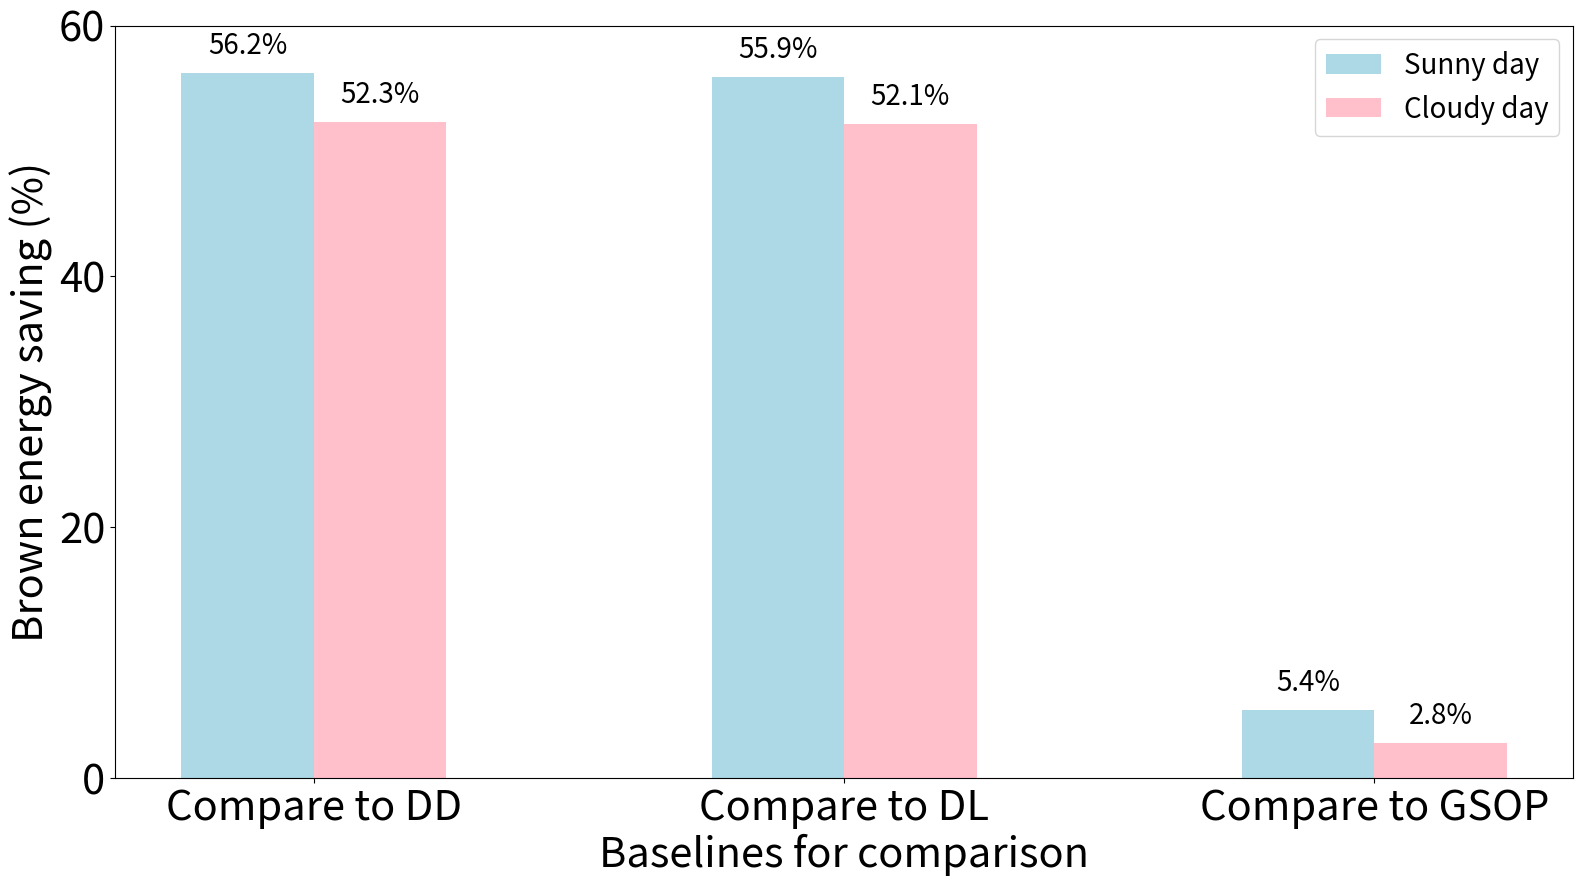

Write the Python code that produced this figure. (Note: this script raises an exception after producing the figure.)
import matplotlib.pyplot as plt
import numpy as np

# 定义Baseline和相应的棕色能源节省百分比
algorithms = ['Compare to DD', 'Compare to DL', 'Compare to GSOP']
compare_sunny = [100 * (2939374.24 - 1287939.70) / 2939374.24, 100 * (2919173.80 - 1287939.70) / 2919173.80, 100 * (1361133.73 - 1287939.70) / 1361133.73]
compare_cloudy = [100 * (3026637.90 - 1442824.52) / 3026637.90, 100 * (3012769.12 - 1442824.52) / 3012769.12, 100 * (1483752.57 - 1442824.52) / 1483752.57]

# 设置柱状图的宽度
bar_width = 0.25
index = np.arange(len(algorithms))

# 创建图形
fig, ax = plt.subplots(figsize=(16, 9),dpi=500)

# 绘制Sunny和Cloudy的棕色能源节省柱状图
bars_sunny = ax.bar(index, compare_sunny, bar_width, label='Sunny day', color='lightblue')
bars_cloudy = ax.bar(index + bar_width, compare_cloudy, bar_width, label='Cloudy day', color='pink')

# 添加数值标签
for i, v in enumerate(compare_sunny):
    ax.text(i, v + 1, f'{v:.1f}%', ha='center', va='bottom', fontsize=20, color='black')

for i, v in enumerate(compare_cloudy):
    ax.text(i + bar_width, v + 1, f'{v:.1f}%', ha='center', va='bottom', fontsize=20, color='black')

# 设置 x 轴和 y 轴标签
ax.set_xlabel('Baselines for comparison', fontsize=30)
ax.set_ylabel('Brown energy saving (%)', fontsize=30)
#ax.set_title('Comparison of Brown Energy Saving (%)', fontsize=30)
ax.set_yticks(np.arange(0, 61, 20))
# 设置 x 轴的刻度和标签
ax.set_xticks(index + bar_width / 2)
ax.set_xticklabels(algorithms)

# 添加图例
ax.legend(fontsize=20)
plt.yticks(fontsize=30)
plt.xticks(fontsize=30)
# 显示图形
plt.tight_layout()
plt.savefig('/Users/<user>/Desktop/pa/finialresultcompare/saving.pdf')
